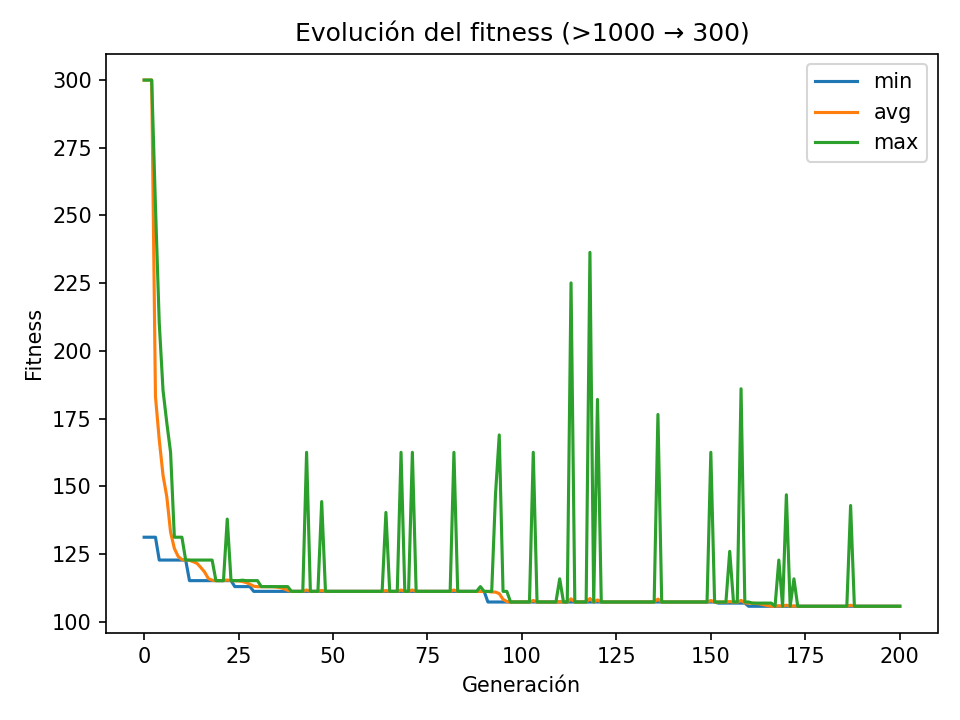

The file beside this chart, header and first rows:
gen, min, avg, max, std
0, 131.2, 685987, 4616708, 915108
1, 131.2, 143394, 1363432, 290736
2, 131.2, 6840, 166187, 28008
3, 131.2, 183.1, 253.4, 22.61
4, 122.7, 167.2, 210.3, 19.54
5, 122.7, 154, 185.4, 17.1
6, 122.7, 146.1, 173.4, 16.79
7, 122.7, 133, 162.5, 10.95
8, 122.7, 127, 131.2, 4.218
9, 122.7, 124.1, 131.2, 3.094
10, 122.7, 122.9, 131.2, 1.181
11, 122.7, 122.7, 122.7, 3.983523729242398e-05
12, 115.1, 122.6, 122.7, 0.7559
13, 115.1, 122.1, 122.7, 2.061
14, 115.1, 121.5, 122.7, 2.785
15, 115.1, 120, 122.7, 3.646
16, 115.1, 118.3, 122.7, 3.749
17, 115.1, 115.9, 122.7, 2.279
18, 115.1, 115.3, 122.7, 1.064
19, 115.1, 115.1, 115.1, 7.99778059066548e-05
20, 115.1, 115.1, 115.1, 4.864925538306165e-05
21, 115.1, 115.1, 115.1, 1.0740246373757145e-05
22, 115.1, 115.3, 137.9, 2.261
23, 115.1, 115.1, 115.1, 2.842170943040401e-14
24, 112.9, 115.1, 115.1, 0.3087
25, 112.9, 115, 115.1, 0.4321
26, 112.9, 114.8, 115.3, 0.7882
27, 112.9, 114.4, 115.1, 1.029
28, 112.9, 113.8, 115.1, 1.082
29, 111.2, 113.1, 115.1, 0.6565
30, 111.2, 112.9, 115.1, 0.375
31, 111.2, 112.9, 112.9, 0.2464
32, 111.2, 112.9, 112.9, 0.1751
33, 111.2, 112.9, 112.9, 0.1751
34, 111.2, 112.8, 112.9, 0.3449
35, 111.2, 112.8, 112.9, 0.5037
36, 111.2, 112.5, 112.9, 0.7406
37, 111.2, 112.1, 112.9, 0.8736
38, 111.2, 111.5, 112.9, 0.7291
39, 111.2, 111.2, 111.2, 1.4210854715202004e-14
40, 111.2, 111.2, 111.2, 2.2552890238548064e-07
41, 111.2, 111.2, 111.2, 3.866616531944987e-07
42, 111.2, 111.2, 111.2, 5.783291770271658e-07
43, 111.2, 111.7, 162.5, 5.11
44, 111.2, 111.2, 111.2, 1.0387098651086028e-06
45, 111.2, 111.2, 111.2, 1.0879923615902955e-06
46, 111.2, 111.2, 111.2, 6.799952259939357e-07
47, 111.2, 111.5, 144.3, 3.301
48, 111.2, 111.2, 111.2, 2.842170943040401e-14
49, 111.2, 111.2, 111.2, 2.842170943040401e-14
50, 111.2, 111.2, 111.2, 2.842170943040401e-14
51, 111.2, 111.2, 111.2, 2.842170943040401e-14
52, 111.2, 111.2, 111.2, 2.7129151382997975e-06
53, 111.2, 111.2, 111.2, 3.817215225012661e-06
54, 111.2, 111.2, 111.2, 2.7129151382997975e-06
55, 111.2, 111.2, 111.2, 7.370267743989125e-06
56, 111.2, 111.2, 111.2, 1.0519900349731722e-05
57, 111.2, 111.2, 111.2, 1.4131151687058478e-05
58, 111.2, 111.2, 111.2, 1.2313066359349484e-05
59, 111.2, 111.2, 111.2, 6.0161617087754185e-06
... 141 more rows
